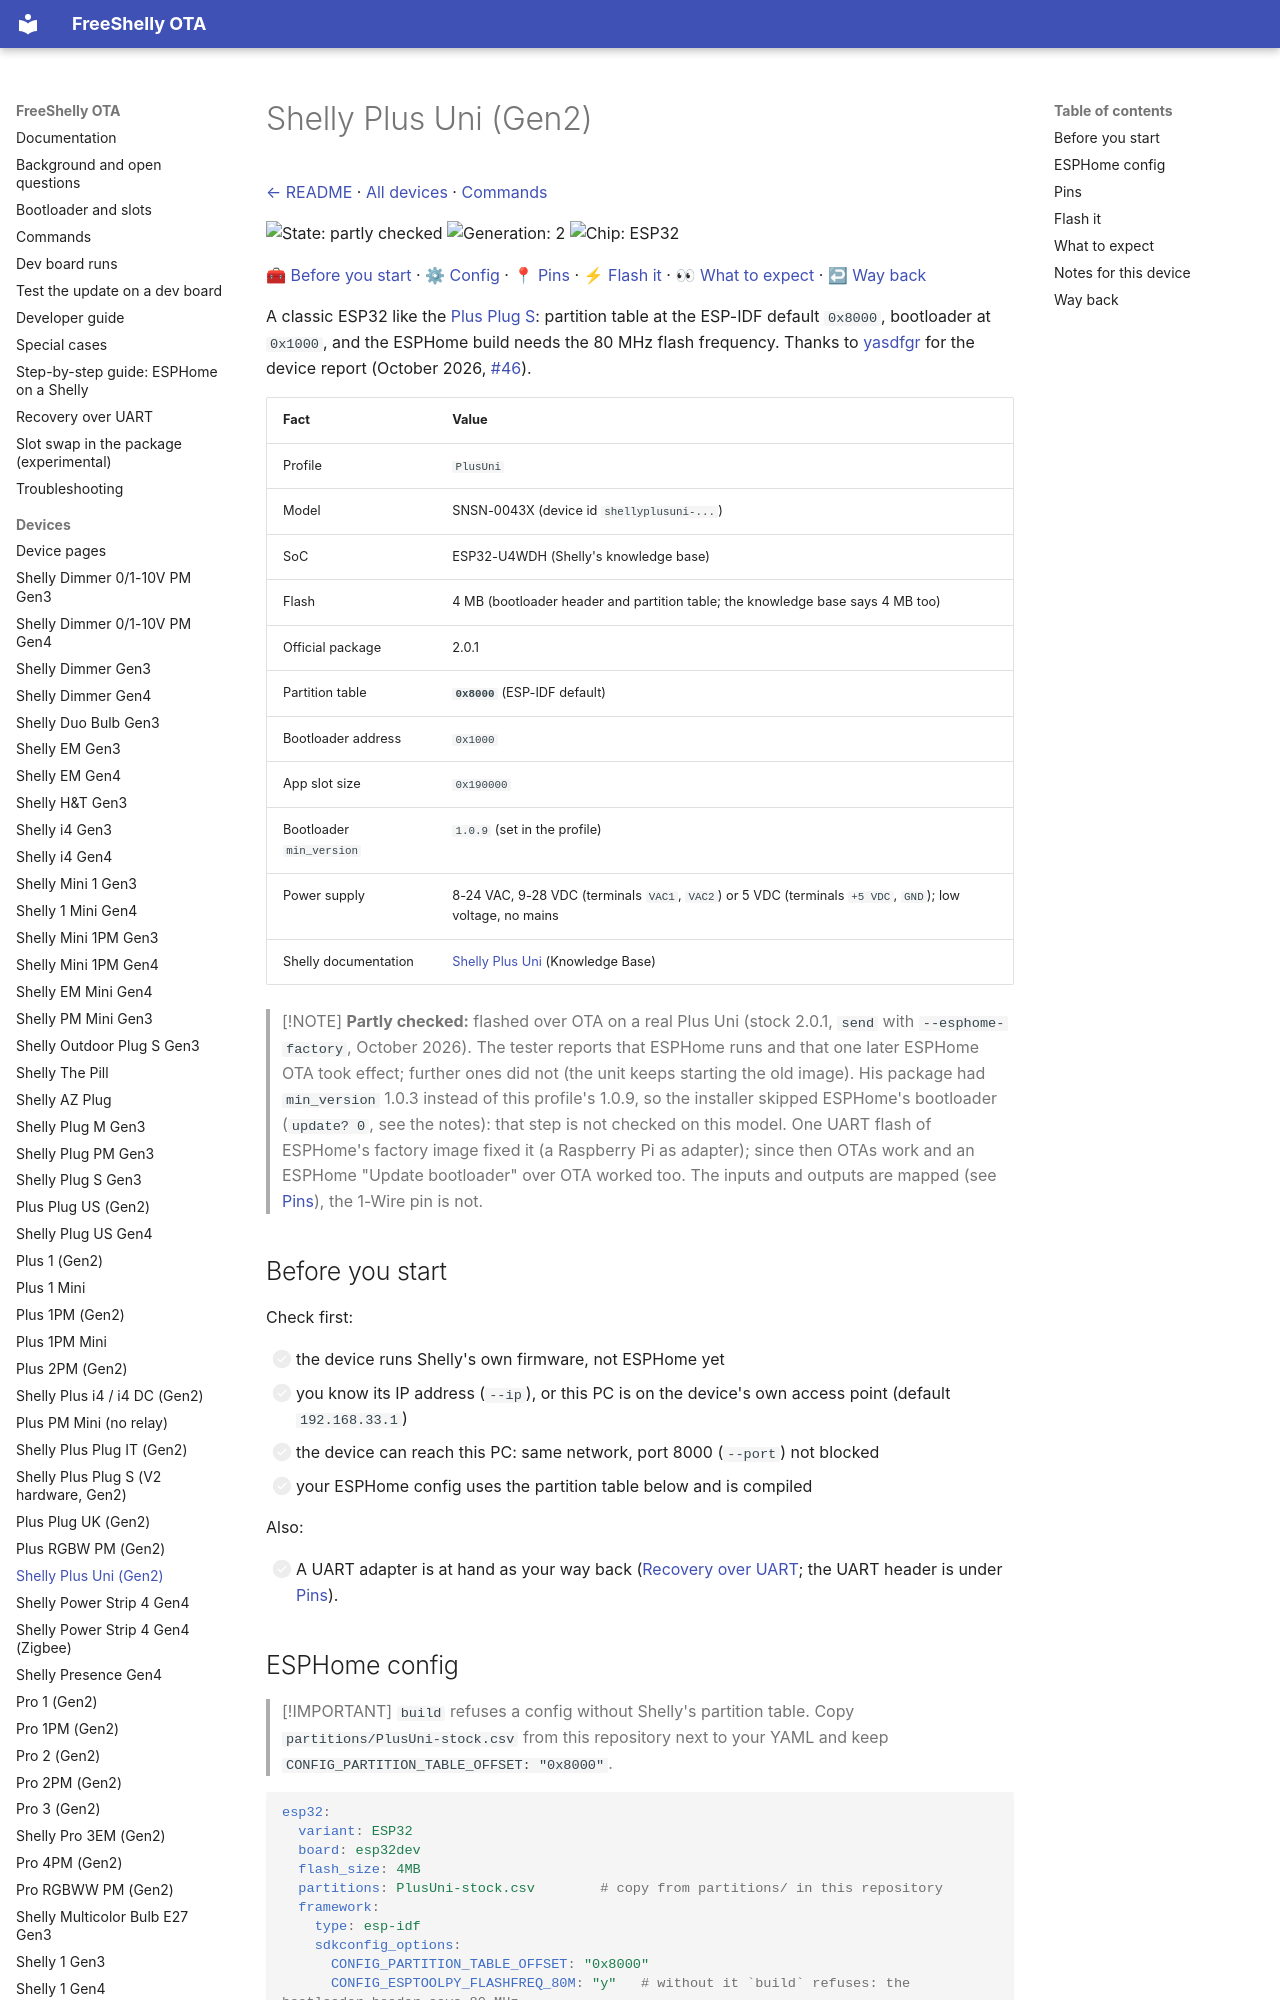

repository: oxynatOr/free-shelly-ota · page: devices/PlusUni/index.html · generator: mkdocs

# Shelly Plus Uni (Gen2)

[← README](../../README.md) · [All devices](README.md) · [Commands](../commands.md)

![State: partly checked](https://img.shields.io/badge/state-partly%20checked-yellow.svg?style=flat-square)
![Generation: 2](https://img.shields.io/badge/gen-2-lightgrey.svg?style=flat-square)
![Chip: ESP32](https://img.shields.io/badge/chip-ESP32-blue.svg?style=flat-square)

[🧰 Before you start](#before-you-start) · [⚙ Config](#esphome-config) · [📍 Pins](#pins) · [⚡ Flash it](#flash-it) · [👀 What to expect](#what-to-expect) · [↩ Way back](#way-back)

A classic ESP32 like the [Plus Plug S](PlusPlugS.md): partition table at the ESP-IDF default `0x8000`, bootloader at `0x1000`, and the ESPHome build needs the 80 MHz flash frequency. Thanks to [yasdfgr](https://github.com/yasdfgr) for the device report (October 2026, [#46](https://github.com/oxynatOr/free-shelly-ota/issues/46)).

| Fact | Value |
| --- | --- |
| Profile | `PlusUni` |
| Model | SNSN-0043X (device id `shellyplusuni-...`) |
| SoC | ESP32-U4WDH (Shelly's knowledge base) |
| Flash | 4 MB (bootloader header and partition table; the knowledge base says 4 MB too) |
| Official package | 2.0.1 |
| Partition table | **`0x8000`** (ESP-IDF default) |
| Bootloader address | `0x1000` |
| App slot size | `0x190000` |
| Bootloader `min_version` | `1.0.9` (set in the profile) |
| Power supply | 8-24 VAC, 9-28 VDC (terminals `VAC1`, `VAC2`) or 5 VDC (terminals `+5 VDC`, `GND`); low voltage, no mains |
| Shelly documentation | [Shelly Plus Uni](https://kb.shelly.cloud/knowledge-base/shelly-plus-uni) (Knowledge Base) |

> [!NOTE]
> **Partly checked:** flashed over OTA on a real Plus Uni (stock 2.0.1, `send` with `--esphome-factory`, October 2026). The tester reports that ESPHome runs and that one later ESPHome OTA took effect; further ones did not (the unit keeps starting the old image). His package had `min_version` 1.0.3 instead of this profile's 1.0.9, so the installer skipped ESPHome's bootloader (`update? 0`, see the notes): that step is not checked on this model. One UART flash of ESPHome's factory image fixed it (a Raspberry Pi as adapter); since then OTAs work and an ESPHome "Update bootloader" over OTA worked too. The inputs and outputs are mapped (see [Pins](#pins)), the 1-Wire pin is not.

## Before you start

Check first:

- [ ] the device runs Shelly's own firmware, not ESPHome yet
- [ ] you know its IP address (`--ip`), or this PC is on the device's own access point (default `192.168.33.1`)
- [ ] the device can reach this PC: same network, port 8000 (`--port`) not blocked
- [ ] your ESPHome config uses the partition table below and is compiled

Also:

- [ ] A UART adapter is at hand as your way back ([Recovery over UART](../recovery-uart.md); the UART header is under [Pins](#pins)).

## ESPHome config

> [!IMPORTANT]
> `build` refuses a config without Shelly's partition table. Copy `partitions/PlusUni-stock.csv` from this repository next to your
> YAML and keep `CONFIG_PARTITION_TABLE_OFFSET: "0x8000"`.

```yaml
esp32:
  variant: ESP32
  board: esp32dev
  flash_size: 4MB
  partitions: PlusUni-stock.csv        # copy from partitions/ in this repository
  framework:
    type: esp-idf
    sdkconfig_options:
      CONFIG_PARTITION_TABLE_OFFSET: "0x8000"
      CONFIG_ESPTOOLPY_FLASHFREQ_80M: "y"   # without it `build` refuses: the bootloader header says 80 MHz
    advanced:
      enable_ota_rollback: false

ota:
  - platform: esphome
    allow_partition_access: true         # keep it in the FIRST config: it lets ESPHome Builder's "Update bootloader" fix a bootloader problem over OTA
```
